The GitHub repository microsoft/IoT-For-Beginners contains a labelled image folder "images" with 2 categories: ripe, unripe. Examples follow, each with its label.

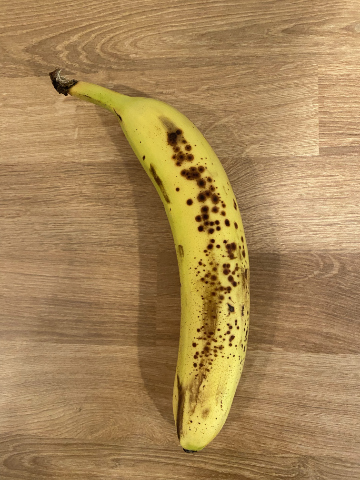
Label: ripe

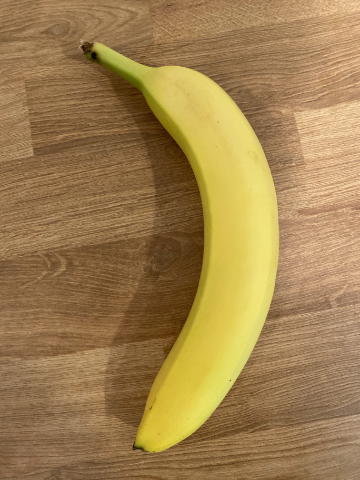
Label: unripe

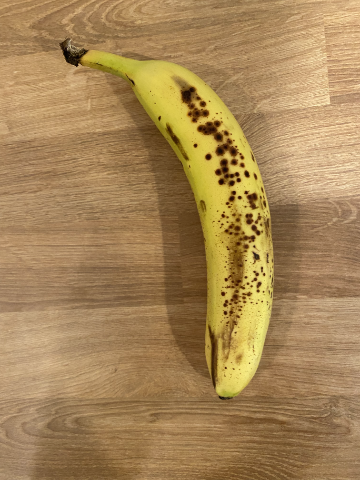
Label: ripe

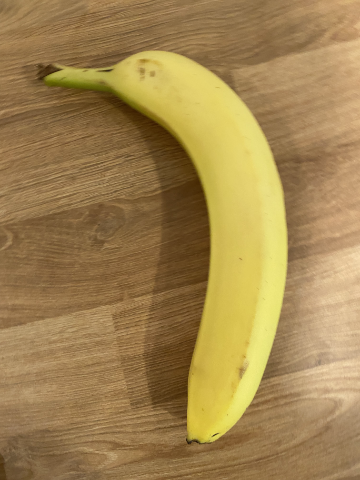
Label: unripe

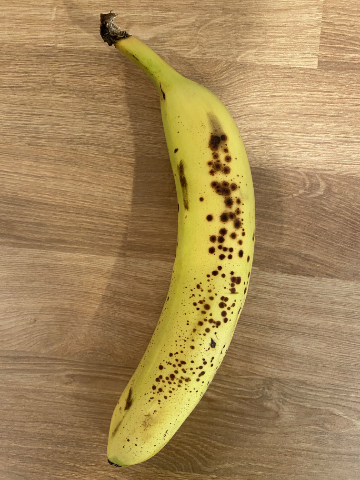
Label: ripe

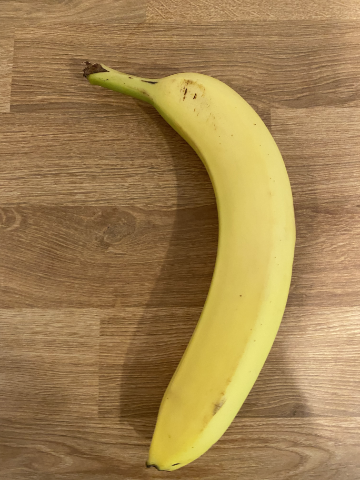
Label: unripe
